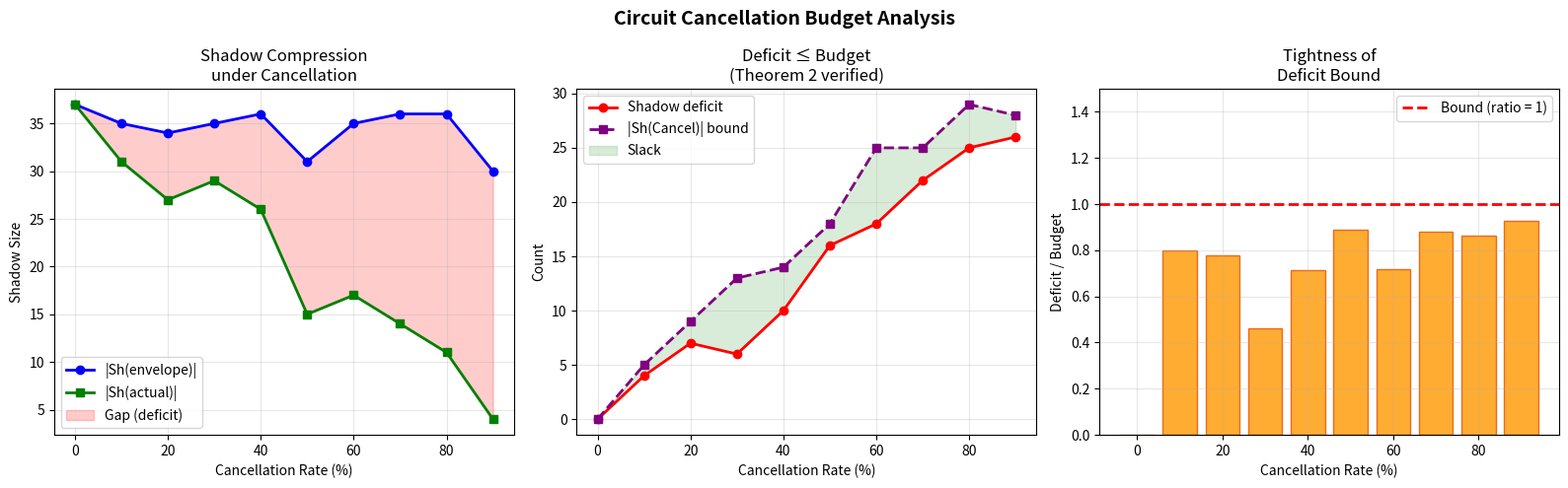

Python code for this plot:
"""
Visualization: Circuit Structure and Cancellation Budget

Shows how the cancellation budget accumulates through a circuit's structure
and how the monotone envelope bounds compare to actual support shadows.
"""

import matplotlib
matplotlib.use('Agg')
import matplotlib.pyplot as plt
import numpy as np


# ── Self-contained functions ─────────────────────────────────────────

def one_shadow(S):
    shadow = set()
    for alpha in S:
        for i in range(len(alpha)):
            if alpha[i] > 0:
                beta = list(alpha)
                beta[i] -= 1
                shadow.add(tuple(beta))
    return shadow

def support_mul(A, B):
    return {tuple(a + b for a, b in zip(x, y)) for x in A for y in B}


# ── Build example circuits and collect data ──────────────────────────

# Example: Circuit for a polynomial in 3 variables with increasing cancellation
# We'll simulate circuits with different amounts of cancellation and track
# how the shadow deficit and budget relate.

np.random.seed(42)
n_vars = 3

# Generate random support families
def random_support(n_vars, n_terms, max_deg=3):
    S = set()
    while len(S) < n_terms:
        v = tuple(np.random.randint(0, max_deg + 1) for _ in range(n_vars))
        S.add(v)
    return S

# Experiment: vary cancellation rate
cancel_rates = np.linspace(0, 0.9, 10)
deficits = []
budgets = []
sh_cancels = []
envelope_shadows = []
actual_shadows = []

for rate in cancel_rates:
    # Two support families of size 10 each
    A = random_support(n_vars, 10)
    B = random_support(n_vars, 10)
    envelope = A | B

    # Remove `rate` fraction to simulate cancellation
    n_to_remove = int(len(envelope) * rate)
    items = list(envelope)
    np.random.shuffle(items)
    removed = set(items[:n_to_remove])
    actual = envelope - removed

    sh_env = one_shadow(envelope)
    sh_act = one_shadow(actual)
    sh_rem = one_shadow(removed)

    deficit = max(0, len(sh_env) - len(sh_act))
    budget = len(sh_rem)

    deficits.append(deficit)
    budgets.append(budget)
    sh_cancels.append(len(sh_rem))
    envelope_shadows.append(len(sh_env))
    actual_shadows.append(len(sh_act))

# ── Create figure ────────────────────────────────────────────────────

fig, axes = plt.subplots(1, 3, figsize=(16, 5))
fig.suptitle('Circuit Cancellation Budget Analysis', fontsize=14, fontweight='bold')

# Panel 1: Shadow sizes vs cancellation rate
ax = axes[0]
ax.plot(cancel_rates * 100, envelope_shadows, 'b-o', label='|Sh(envelope)|', linewidth=2)
ax.plot(cancel_rates * 100, actual_shadows, 'g-s', label='|Sh(actual)|', linewidth=2)
ax.fill_between(cancel_rates * 100, actual_shadows, envelope_shadows,
                alpha=0.2, color='red', label='Gap (deficit)')
ax.set_xlabel('Cancellation Rate (%)')
ax.set_ylabel('Shadow Size')
ax.set_title('Shadow Compression\nunder Cancellation')
ax.legend()
ax.grid(True, alpha=0.3)

# Panel 2: Deficit vs bound
ax = axes[1]
ax.plot(cancel_rates * 100, deficits, 'r-o', label='Shadow deficit', linewidth=2)
ax.plot(cancel_rates * 100, budgets, 'purple', linestyle='--', marker='s',
        label='|Sh(Cancel)| bound', linewidth=2)
ax.fill_between(cancel_rates * 100, deficits, budgets,
                alpha=0.15, color='green', label='Slack')
ax.set_xlabel('Cancellation Rate (%)')
ax.set_ylabel('Count')
ax.set_title('Deficit ≤ Budget\n(Theorem 2 verified)')
ax.legend()
ax.grid(True, alpha=0.3)

# Panel 3: Ratio analysis
ax = axes[2]
ratios = [d / max(1, b) for d, b in zip(deficits, budgets)]
ax.bar(cancel_rates * 100, ratios, width=8, color='#FF9800', alpha=0.8,
       edgecolor='#E65100')
ax.axhline(y=1.0, color='red', linestyle='--', linewidth=2, label='Bound (ratio = 1)')
ax.set_xlabel('Cancellation Rate (%)')
ax.set_ylabel('Deficit / Budget')
ax.set_title('Tightness of\nDeficit Bound')
ax.legend()
ax.set_ylim(0, 1.5)
ax.grid(True, alpha=0.3)

plt.tight_layout()
plt.savefig('circuit_cancellation_analysis.png', dpi=150, bbox_inches='tight')
print("Saved: circuit_cancellation_analysis.png")
